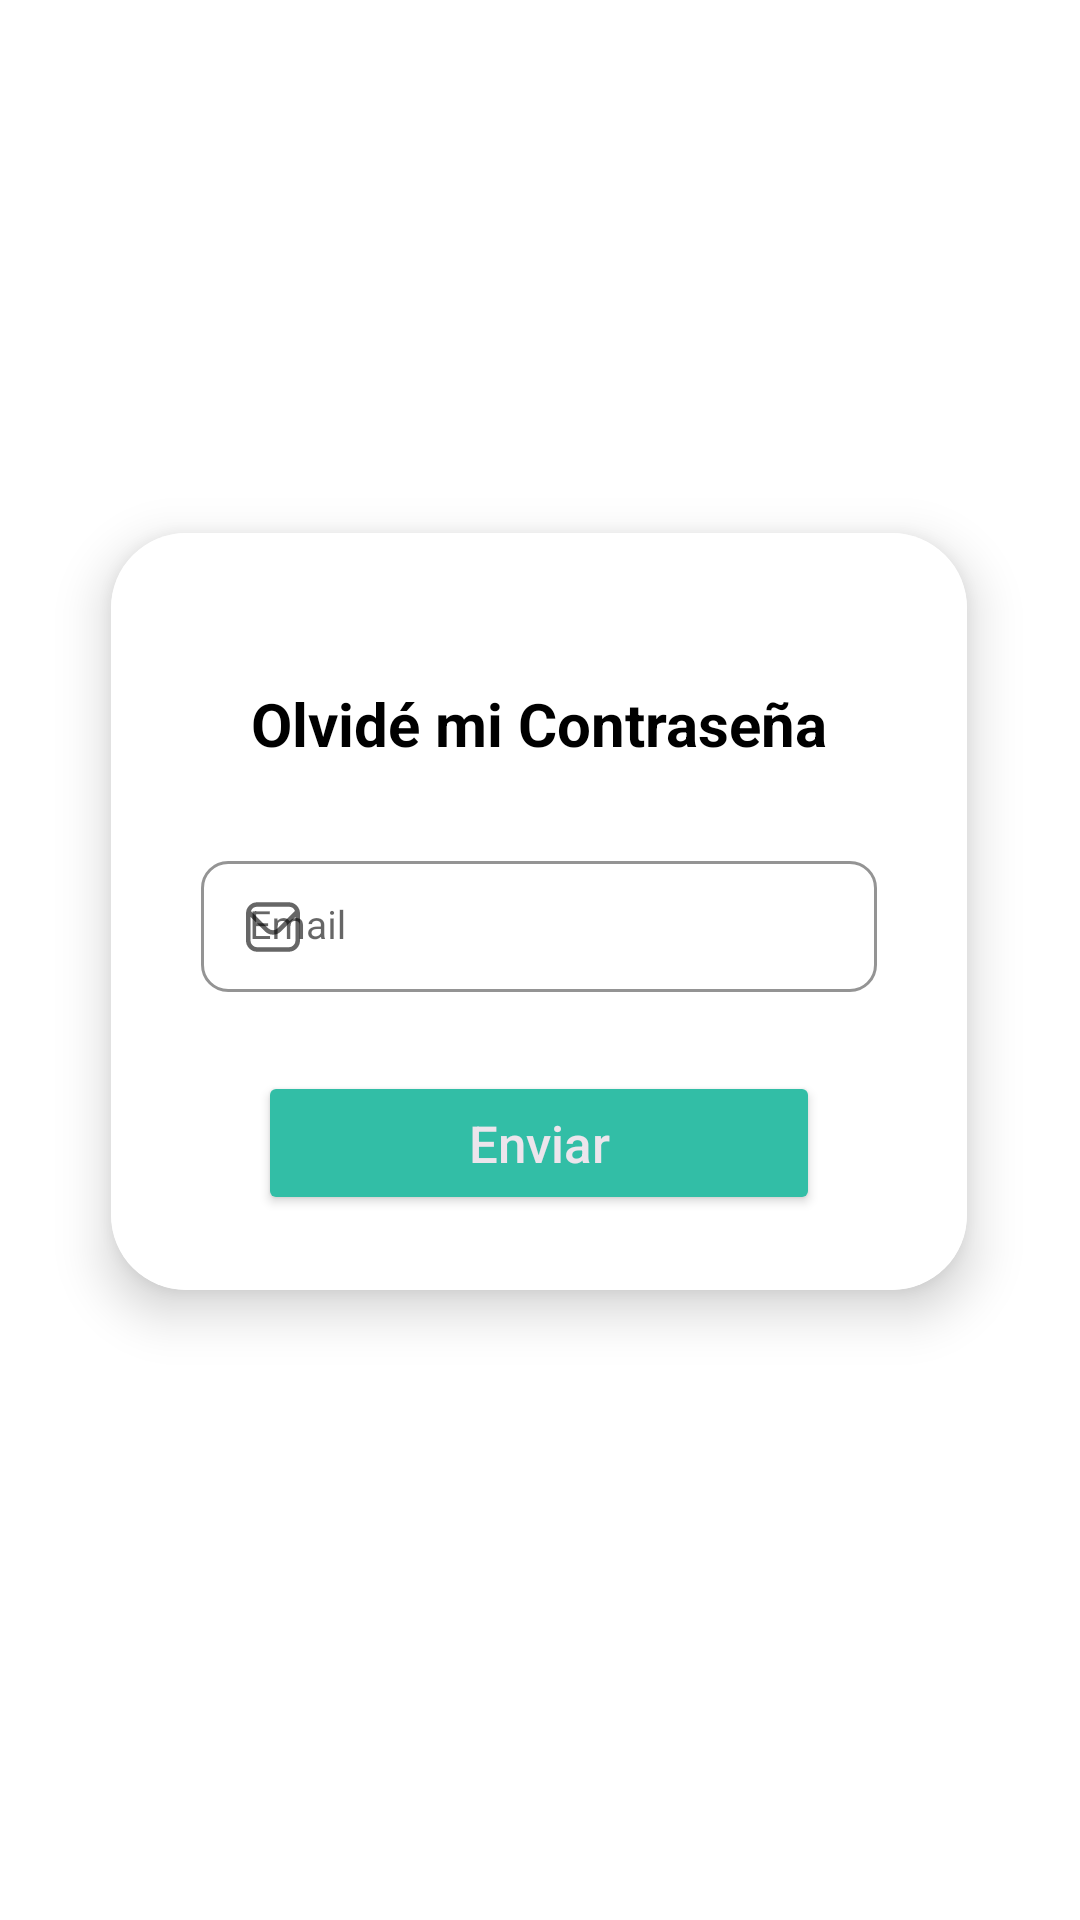

Produce the Android XML layout that renders to this screen, including the resource entries it uses.
<!-- AndroidManifest.xml: application theme Theme.DrawerSliding -->
<!-- res/layout/layout_login2.xml -->
<?xml version="1.0" encoding="utf-8"?>
<androidx.constraintlayout.widget.ConstraintLayout xmlns:android="http://schemas.android.com/apk/res/android"
    xmlns:app="http://schemas.android.com/apk/res-auto"
    xmlns:tools="http://schemas.android.com/tools"
    android:layout_width="match_parent"
    android:layout_height="match_parent"
    tools:context=".Login2Activity">

    <androidx.cardview.widget.CardView
        android:layout_width="320dp"
        android:layout_height="wrap_content"
        android:layout_gravity="center"
        app:cardCornerRadius="25dp"
        app:cardElevation="10dp"
        app:cardUseCompatPadding="true"
        app:layout_constraintBottom_toBottomOf="parent"
        app:layout_constraintEnd_toEndOf="parent"
        app:layout_constraintHorizontal_bias="0.491"
        app:layout_constraintStart_toStartOf="parent"
        app:layout_constraintTop_toTopOf="parent"
        app:layout_constraintVertical_bias="0.453">

        <LinearLayout
            android:layout_width="match_parent"
            android:layout_height="wrap_content"
            android:orientation="vertical">

            <LinearLayout
                android:id="@+id/logInLayout"
                android:layout_width="match_parent"
                android:layout_height="wrap_content"
                android:background="@color/white"
                android:gravity="center"
                android:orientation="vertical"
                android:padding="25dp">

                <TextView
                    android:layout_width="match_parent"
                    android:layout_height="wrap_content"
                    android:layout_marginTop="25dp"
                    android:layout_marginBottom="20dp"
                    android:gravity="center"
                    android:text="Olvidé mi Contraseña"
                    android:textColor="@color/black"
                    android:textSize="20sp"
                    android:textStyle="bold|normal" />


                <com.google.android.material.textfield.TextInputLayout
                    android:id="@+id/TextView_Email"

                    style="@style/Widget.MaterialComponents.TextInputLayout.OutlinedBox.Dense"
                    android:layout_width="match_parent"
                    android:layout_height="wrap_content"
                    android:layout_marginLeft="5dp"
                    android:layout_marginTop="5dp"
                    android:layout_marginRight="5dp"
                    android:hint="Email "
                    app:boxStrokeColor="#4E4A4A"
                    app:boxStrokeWidth="1dp"
                    app:hintTextColor="#4E4A4A"
                    app:shapeAppearanceOverlay="@style/Button4"
                    app:startIconDrawable="@drawable/ic_sobre">


                    <com.google.android.material.textfield.TextInputEditText
                        android:id="@+id/txt_mail"
                        android:layout_width="match_parent"
                        android:layout_height="wrap_content"
                        android:ems="10"
                        android:inputType="textPersonName|textEmailAddress"
                        android:textColor="@color/black"
                        android:textSize="13sp"
                        android:textStyle="normal" />
                </com.google.android.material.textfield.TextInputLayout>


                <Button
                    android:id="@+id/singIn2"
                    android:layout_width="match_parent"
                    android:layout_height="wrap_content"
                    android:layout_gravity="center"
                    android:layout_marginStart="24dp"
                    android:layout_marginTop="24dp"
                    android:layout_marginEnd="24dp"
                    android:elevation="15dp"
                    android:gravity="center"


                    android:text="Enviar"
                    android:textAllCaps="false"
                    android:textColor="@color/textColor"
                    android:textSize="17sp"
                    app:backgroundTint="@color/pinkColor"
                    app:shapeAppearanceOverlay="@style/Button5" />
            </LinearLayout>


        </LinearLayout>


    </androidx.cardview.widget.CardView>
</androidx.constraintlayout.widget.ConstraintLayout>
<!-- resources referenced by this layout -->
<resources>
  <color name="black">#FF000000</color>
  <color name="pinkColor">#32BEA6</color>
  <color name="textColor">#ECE5EC</color>
  <color name="white">#FFFFFFFF</color>
  <!-- drawable ic_sobre (drawable) -->
  <vector android:height="18dp" android:viewportHeight="24"
      android:viewportWidth="24" android:width="18dp" xmlns:android="http://schemas.android.com/apk/res/android">
      <path android:fillColor="#FF000000" android:pathData="M19,1H5A5.006,5.006 0,0 0,0 6V18a5.006,5.006 0,0 0,5 5H19a5.006,5.006 0,0 0,5 -5V6A5.006,5.006 0,0 0,19 1ZM5,3H19a3,3 0,0 1,2.78 1.887l-7.658,7.659a3.007,3.007 0,0 1,-4.244 0L2.22,4.887A3,3 0,0 1,5 3ZM19,21H5a3,3 0,0 1,-3 -3V7.5L8.464,13.96a5.007,5.007 0,0 0,7.072 0L22,7.5V18A3,3 0,0 1,19 21Z"/>
  </vector>
  <style name="Button4">
          <item name="cornerSize">20%</item>
  
      </style>
  <style name="Button5">
          <item name="cornerSize">40%</item>
  
      </style>
  <style name="Theme.DrawerSliding" parent="Theme.MaterialComponents.DayNight.NoActionBar">
          
          <item name="colorPrimary">#32BEA6</item>
          <item name="colorPrimaryVariant">#32BEA6</item>
          <item name="colorOnPrimary">@color/white</item>
          
          <item name="colorSecondary">@color/teal_200</item>
          <item name="colorSecondaryVariant">#32BEA6</item>
          <item name="colorOnSecondary">@color/black</item>
          
          <item name="android:statusBarColor" tools:targetApi="l">?attr/colorPrimaryVariant</item>
          
      </style>
  <color name="teal_200">#FF03DAC5</color>
</resources>
